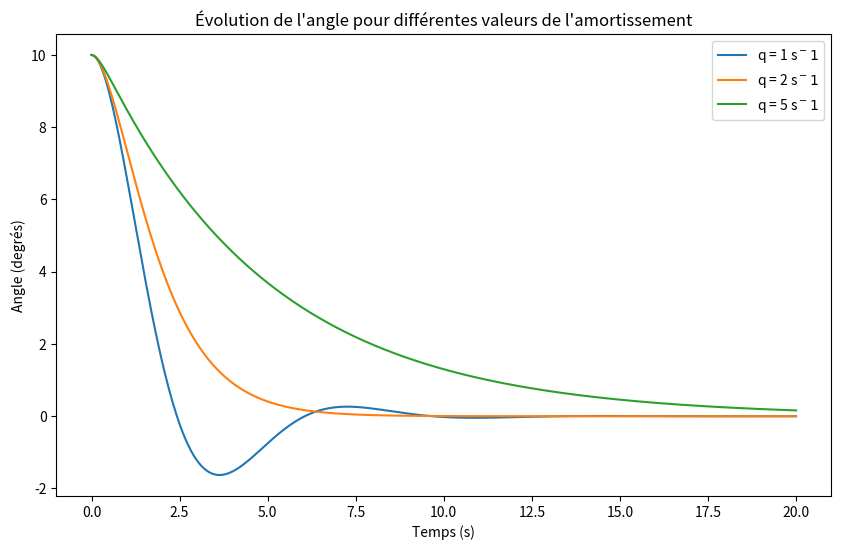
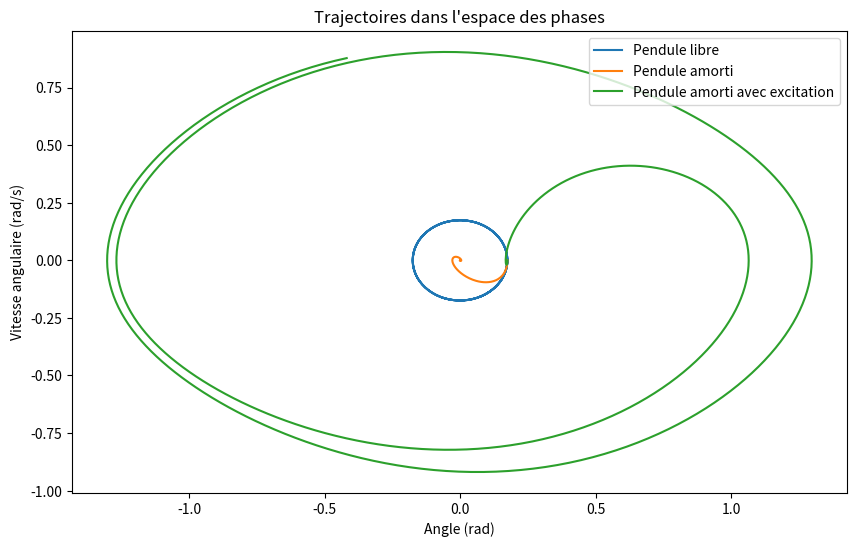
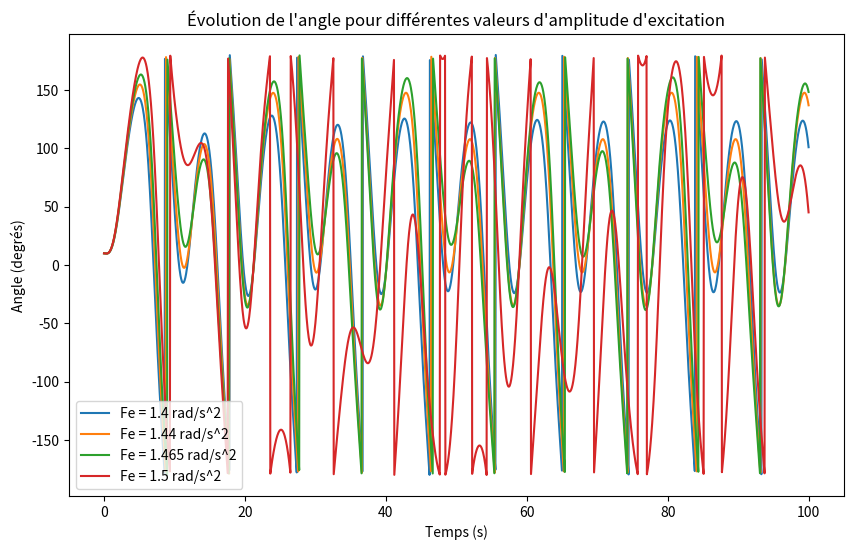
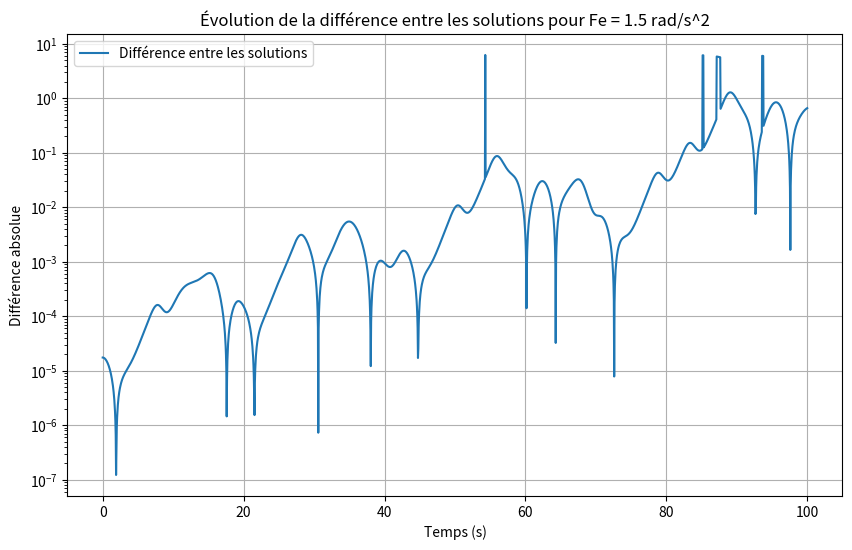
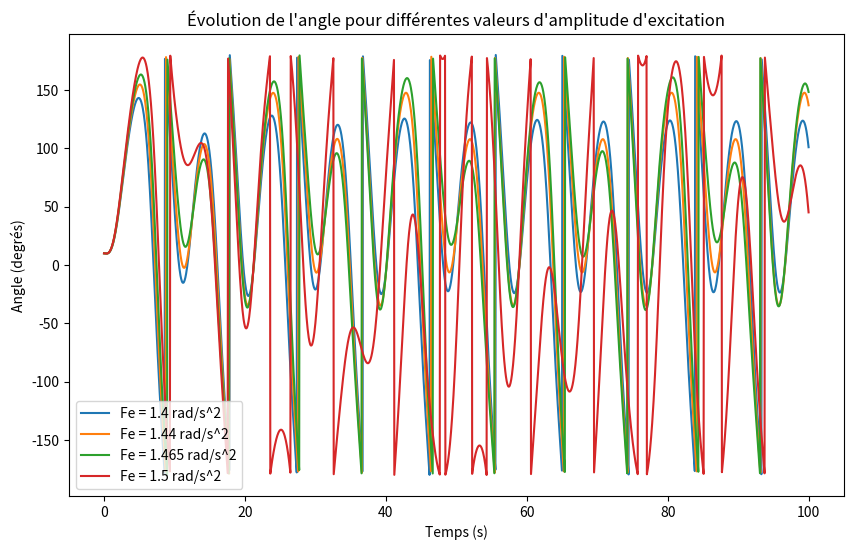

Python code for these plots, in order:
import numpy as np
import matplotlib.pyplot as plt

# Définition de l'équation différentielle
def pendule_eq(t, y, q, Omega):
    theta, omega = y
    dydt = [omega, -q * omega - Omega**2 * np.sin(theta)]
    return dydt

# Méthode RK4
def RK4_pendule(start, end, step, y0, q, Omega):
    num_points = int((end - start) / step) + 1
    t = np.linspace(start, end, num_points)
    y = np.zeros((len(y0), num_points))
    y[:, 0] = y0

    for i in range(1, num_points):
        k1 = step * np.array(pendule_eq(t[i-1], y[:, i-1], q, Omega))
        k2 = step * np.array(pendule_eq(t[i-1] + 0.5 * step, y[:, i-1] + 0.5 * k1, q, Omega))
        k3 = step * np.array(pendule_eq(t[i-1] + 0.5 * step, y[:, i-1] + 0.5 * k2, q, Omega))
        k4 = step * np.array(pendule_eq(t[i-1] + step, y[:, i-1] + k3, q, Omega))

        y[:, i] = y[:, i-1] + (k1 + 2*k2 + 2*k3 + k4) / 6

    return t, y



# Conditions initiales
theta0 = np.radians(10)  # Convertir en radians
omega0 = 0.0
y0 = [theta0, omega0]

# Paramètres de la simulation
start_time = 0
end_time = 20
time_step = 0.05

# Valeurs de l'amortissement q
q = [1, 2, 5]

# Pulsation propre Omega
Omega = 1


# Tracé des résultats pour différentes valeurs de q
plt.figure(figsize=(10, 6))

for i in q:
    t, y = RK4_pendule(start_time, end_time, time_step, y0, i, Omega)
    plt.plot(t, np.degrees(y[0]), label=f'q = {i} s$^{-1}$')

plt.xlabel('Temps (s)')
plt.ylabel('Angle (degrés)')
plt.title('Évolution de l\'angle pour différentes valeurs de l\'amortissement')
plt.legend()
plt.show()

def pendule_eq_excit(t, y, q, Omega, Fe, Omega_e):
    theta, omega = y
    dydt = [omega, -q * omega - Omega**2 * np.sin(theta) + Fe * np.sin(Omega_e * t)]
    return dydt

# Méthode RK4 avec force d'excitation
def RK4_pendule_excit(start, end, step, y0, q, Omega, Fe, Omega_e):
    num_points = int((end - start) / step) + 1
    t = np.linspace(start, end, num_points)
    y = np.zeros((len(y0), num_points))
    y[:, 0] = y0

    for i in range(1, num_points):
        k1 = step * np.array(pendule_eq_excit(t[i-1], y[:, i-1], q, Omega, Fe, Omega_e))
        k2 = step * np.array(pendule_eq_excit(t[i-1] + 0.5 * step, y[:, i-1] + 0.5 * k1, q, Omega, Fe, Omega_e))
        k3 = step * np.array(pendule_eq_excit(t[i-1] + 0.5 * step, y[:, i-1] + 0.5 * k2, q, Omega, Fe, Omega_e))
        k4 = step * np.array(pendule_eq_excit(t[i-1] + step, y[:, i-1] + k3, q, Omega, Fe, Omega_e))

        y[:, i] = y[:, i-1] + (k1 + 2*k2 + 2*k3 + k4) / 6

    return t, y


# Conditions initiales
theta0 = np.radians(10)  # Convertir en radians
omega0 = 0.0
y0 = [theta0, omega0]

# Paramètres de la simulation
start_time = 0
end_time = 20
time_step = 0.05

# Paramètres du pendule
Omega = 1
Fe = 1
Omega_e = 2 * Omega/3

# Méthode RK4 pour différentes conditions
t_libre, y_libre = RK4_pendule_excit(start_time, end_time, time_step, y0, 0, Omega, 0, Omega_e)
t_amorti, y_amorti = RK4_pendule_excit(start_time, end_time, time_step, y0, 1, Omega, 0, Omega_e)
t_excite, y_excite = RK4_pendule_excit(start_time, end_time, time_step, y0, 1, Omega, Fe, Omega_e)

# Trajectoire dans l'espace des phases
plt.figure(figsize=(10, 6))
plt.plot(y_libre[0], y_libre[1], label='Pendule libre')
plt.plot(y_amorti[0], y_amorti[1], label='Pendule amorti')
plt.plot(y_excite[0], y_excite[1], label='Pendule amorti avec excitation')
plt.xlabel('Angle (rad)')
plt.ylabel('Vitesse angulaire (rad/s)')
plt.title('Trajectoires dans l\'espace des phases')
plt.legend()
plt.show()



def pendule_nonlineaire_eq(t, y, q, Omega, Fe, Omega_e):
    theta, omega = y
    dydt = [omega, -q * omega - Omega**2 * np.sin(theta) + Fe * np.sin(Omega_e * t)]
    return dydt

# Méthode RK4
def RK4_pendule_nonlineaire(start, end, step, y0, q, Omega, Fe, Omega_e):
    num_points = int((end - start) / step) + 1
    t = np.linspace(start, end, num_points)
    y = np.zeros((len(y0), num_points))
    y[:, 0] = y0

    for i in range(1, num_points):
        k1 = step * np.array(pendule_nonlineaire_eq(t[i-1], y[:, i-1], q, Omega, Fe, Omega_e))
        k2 = step * np.array(pendule_nonlineaire_eq(t[i-1] + 0.5 * step, y[:, i-1] + 0.5 * k1, q, Omega, Fe, Omega_e))
        k3 = step * np.array(pendule_nonlineaire_eq(t[i-1] + 0.5 * step, y[:, i-1] + 0.5 * k2, q, Omega, Fe, Omega_e))
        k4 = step * np.array(pendule_nonlineaire_eq(t[i-1] + step, y[:, i-1] + k3, q, Omega, Fe, Omega_e))

        y[:, i] = y[:, i-1] + (k1 + 2*k2 + 2*k3 + k4) / 6

        # Correction pour maintenir l'angle dans l'intervalle [-pi, pi]
        if y[0, i] > np.pi:
            y[0, i] -= 2 * np.pi
        elif y[0, i] < -np.pi:
            y[0, i] += 2 * np.pi

    return t, y


theta0 = np.radians(10)  # Convertir en radians
omega0 = 0.0
y0 = [theta0, omega0]


start_time = 0
end_time = 100
time_step = 0.05


q = 0.5
Omega = 1
Omega_e = 2 * Omega / 3


Fe = [1.4, 1.44, 1.465, 1.5]

# Tracé des résultats pour différentes valeurs de Fe
plt.figure(figsize=(10, 6))

for i in Fe:
    t, y = RK4_pendule_nonlineaire(start_time, end_time, time_step, y0, q, Omega, i,Omega_e)
    plt.plot(t, np.degrees(y[0]), label=f'Fe = {i} rad/s^2')

plt.xlabel('Temps (s)')
plt.ylabel('Angle (degrés)')
plt.title('Évolution de l\'angle pour différentes valeurs d\'amplitude d\'excitation')
plt.legend()
plt.show()

# Calcul de l'évolution de theta pour deux conditions initiales proches
theta0_1 = np.radians(10)
theta0_2 = np.radians(9.999)

t, y1 = RK4_pendule_nonlineaire(start_time, end_time, time_step, [theta0_1, omega0], q, Omega, 1.5, Omega_e)
t, y2 = RK4_pendule_nonlineaire(start_time, end_time, time_step, [theta0_2, omega0], q, Omega, 1.5, Omega_e)

# Tracé de la différence entre les deux solutions
plt.figure(figsize=(10, 6))
plt.grid()
plt.semilogy(t, np.abs(y1[0] - y2[0]), label='Différence entre les solutions')
plt.xlabel('Temps (s)')
plt.ylabel('Différence absolue')
plt.title('Évolution de la différence entre les solutions pour Fe = 1.5 rad/s^2')
plt.legend()
plt.show()

theta0 = np.radians(10)  # Convertir en radians
omega0 = 0.0
y0 = [theta0, omega0]


start_time = 0
end_time = 100
time_step = 0.05


q = 0.5
Omega = 1
Omega_e = 2 * Omega / 3


Fe = [1.4, 1.44, 1.465, 1.5]

# Tracé des résultats pour différentes valeurs de Fe
plt.figure(figsize=(10, 6))

for i in Fe:
    t, y = RK4_pendule_nonlineaire(start_time, end_time, time_step, y0, q, Omega, i,Omega_e)
    plt.plot(t, np.degrees(y[0]), label=f'Fe = {i} rad/s^2')

plt.xlabel('Temps (s)')
plt.ylabel('Angle (degrés)')
plt.title('Évolution de l\'angle pour différentes valeurs d\'amplitude d\'excitation')
plt.legend()
plt.show()


